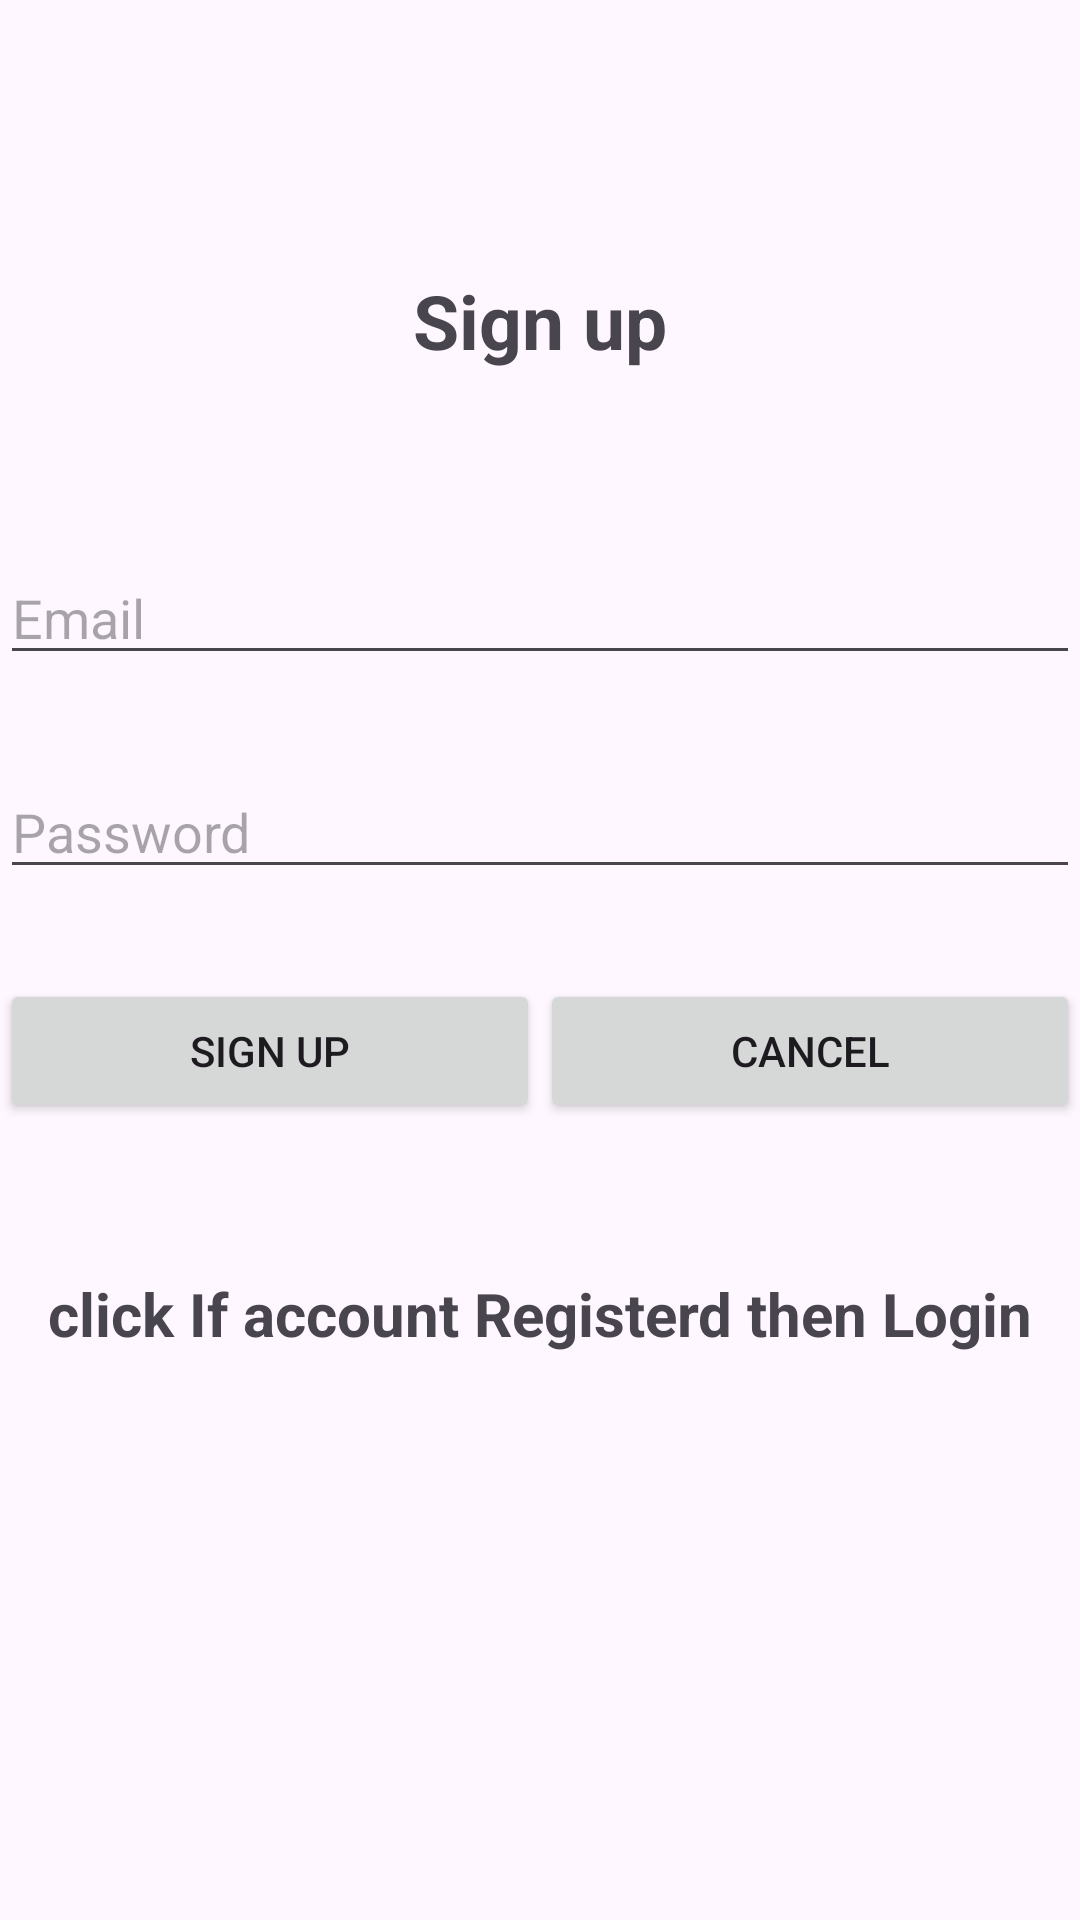

Reconstruct the res/layout file that produces this screen, plus the resources it refers to.
<!-- AndroidManifest.xml: application theme Theme.LoginAndSignup -->
<!-- res/layout/activity_signup.xml -->
<?xml version="1.0" encoding="utf-8"?>
<LinearLayout xmlns:android="http://schemas.android.com/apk/res/android"
    xmlns:app="http://schemas.android.com/apk/res-auto"
    xmlns:tools="http://schemas.android.com/tools"
    android:layout_width="match_parent"
    android:layout_height="match_parent"
    android:orientation="vertical"
    tools:context=".login">

    <TextView
        android:id="@+id/signup"
        android:layout_width="match_parent"
        android:layout_height="wrap_content"
        android:text="Sign up"
        android:layout_marginTop="90dp"
        android:gravity="center"
        android:textSize="25dp"
        android:textStyle="bold"/>

    <EditText
        android:id="@+id/email"
        android:layout_width="match_parent"
        android:layout_height="wrap_content"
        android:ems="10"
        android:layout_marginTop="60dp"
        android:inputType="textEmailAddress"
        android:hint="Email" />

    <EditText
        android:id="@+id/pass"
        android:layout_width="match_parent"
        android:layout_marginTop="30dp"
        android:layout_height="wrap_content"
        android:ems="10"
        android:inputType="text"
        android:hint="Password" />

    <LinearLayout
        android:layout_width="match_parent"
        android:layout_height="wrap_content"
        android:layout_marginTop="30dp"
        android:orientation="horizontal">

        <Button
            android:id="@+id/signup1"
            android:layout_width="wrap_content"
            android:layout_height="wrap_content"
            android:layout_weight="1"
            android:text="Sign Up" />

        <Button
            android:id="@+id/cancel"
            android:layout_width="wrap_content"
            android:layout_height="wrap_content"
            android:layout_weight="1"
            android:text="cancel" />
    </LinearLayout>

    <LinearLayout
        android:layout_width="match_parent"
        android:layout_height="match_parent"
        android:orientation="vertical">

        <TextView
            android:id="@+id/intent"
            android:layout_width="match_parent"
            android:layout_height="wrap_content"
            android:text="click If account Registerd then Login"
            android:layout_marginTop="50dp"
            android:textStyle="bold"
            android:textSize="20dp"
            android:gravity="center"/>
    </LinearLayout>

</LinearLayout>
<!-- resources referenced by this layout -->
<resources>
  <style name="Theme.LoginAndSignup" parent="Base.Theme.LoginAndSignup" />
  <style name="Base.Theme.LoginAndSignup" parent="Theme.Material3.DayNight.NoActionBar">
          
          
      </style>
</resources>
